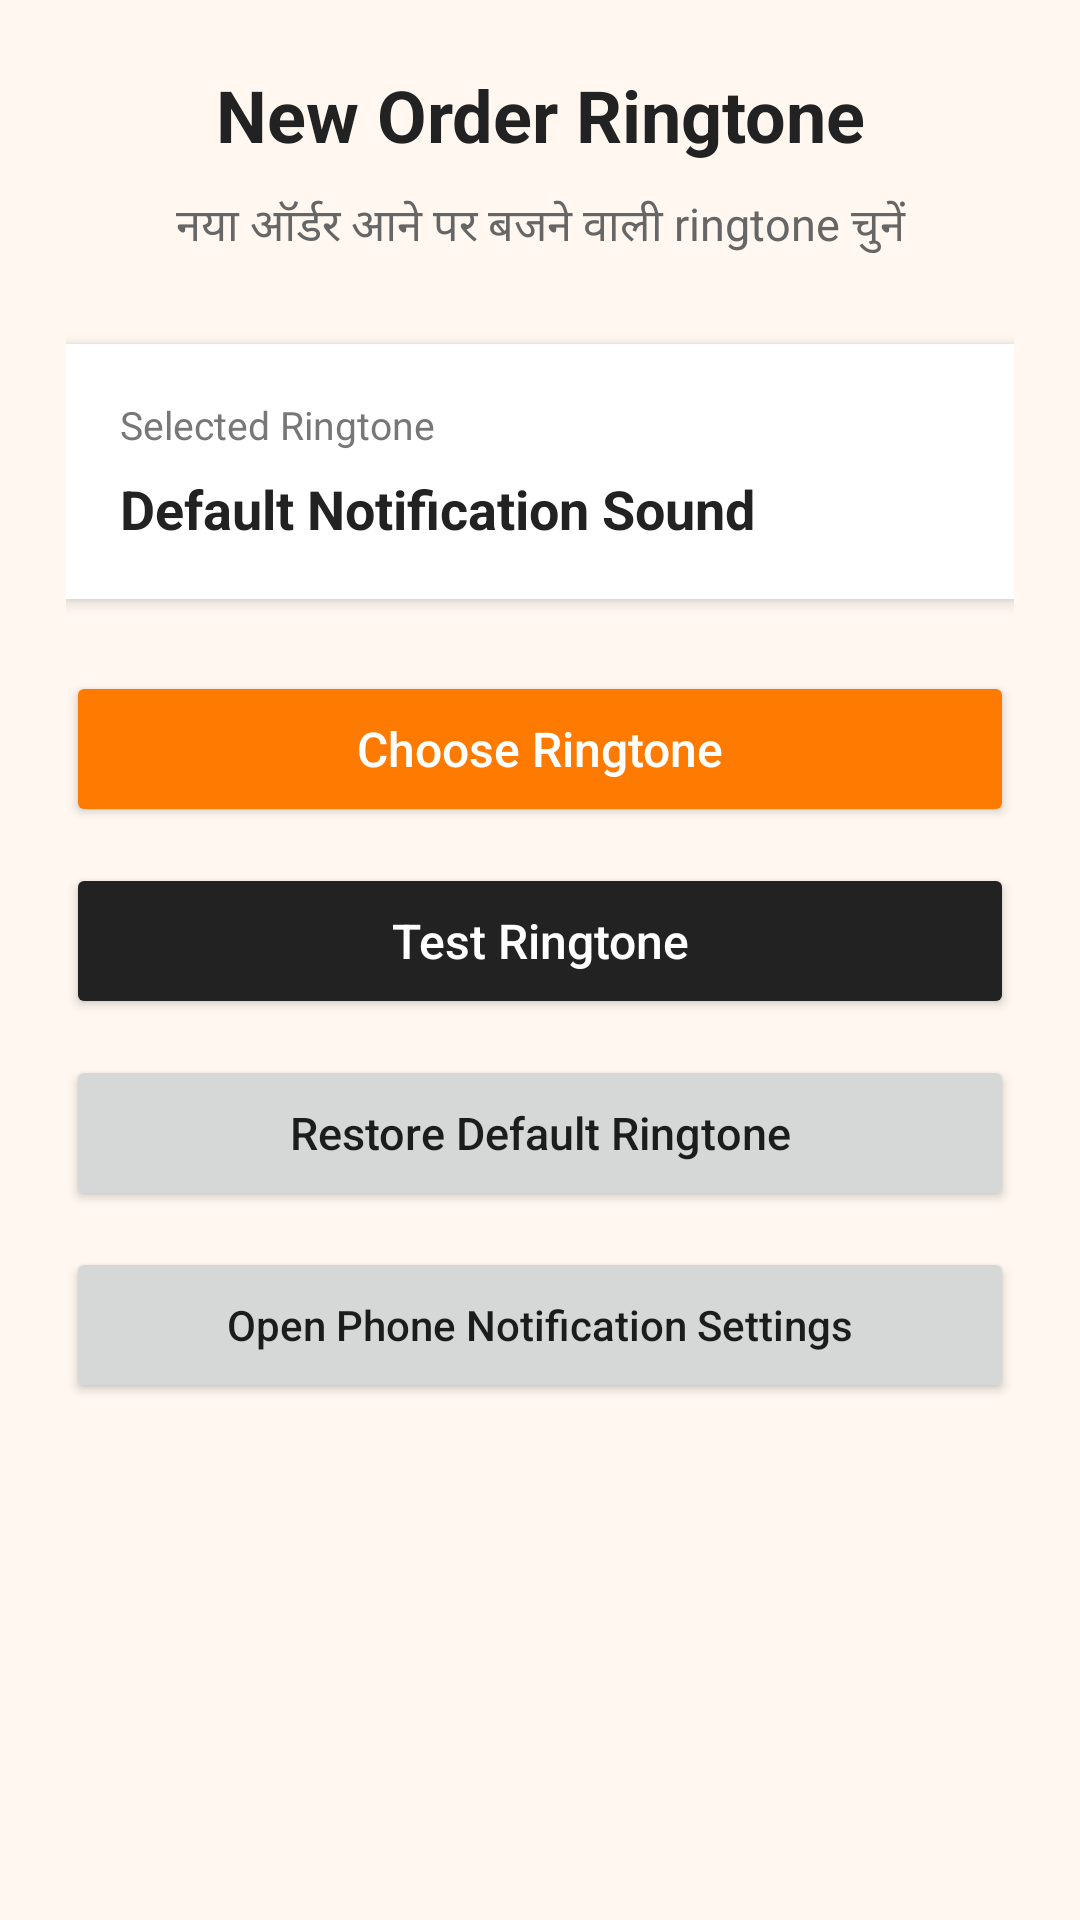

Write the Android layout XML for this screen, with the resource values it uses.
<!-- AndroidManifest.xml: application theme Theme.UklanaRestaurant -->
<!-- res/layout/activity_ringtone_settings.xml -->
<?xml version="1.0" encoding="utf-8"?>
<ScrollView
    xmlns:android="http://schemas.android.com/apk/res/android"
    android:layout_width="match_parent"
    android:layout_height="match_parent"
    android:fillViewport="true"
    android:background="#FFF7F0">

    <LinearLayout
        android:layout_width="match_parent"
        android:layout_height="wrap_content"
        android:orientation="vertical"
        android:padding="22dp">

        <TextView
            android:layout_width="match_parent"
            android:layout_height="wrap_content"
            android:text="New Order Ringtone"
            android:textColor="#222222"
            android:textSize="24sp"
            android:textStyle="bold"
            android:gravity="center"/>

        <TextView
            android:layout_width="match_parent"
            android:layout_height="wrap_content"
            android:layout_marginTop="10dp"
            android:text="नया ऑर्डर आने पर बजने वाली ringtone चुनें"
            android:textColor="#666666"
            android:textSize="15sp"
            android:gravity="center"/>

        <LinearLayout
            android:layout_width="match_parent"
            android:layout_height="wrap_content"
            android:layout_marginTop="28dp"
            android:orientation="vertical"
            android:padding="18dp"
            android:background="#FFFFFF"
            android:elevation="3dp">

            <TextView
                android:layout_width="wrap_content"
                android:layout_height="wrap_content"
                android:text="Selected Ringtone"
                android:textColor="#777777"
                android:textSize="13sp"/>

            <TextView
                android:id="@+id/txtSelectedRingtone"
                android:layout_width="match_parent"
                android:layout_height="wrap_content"
                android:layout_marginTop="7dp"
                android:text="Default Notification Sound"
                android:textColor="#222222"
                android:textSize="18sp"
                android:textStyle="bold"/>

        </LinearLayout>

        <Button
            android:id="@+id/btnChooseRingtone"
            android:layout_width="match_parent"
            android:layout_height="52dp"
            android:layout_marginTop="24dp"
            android:text="Choose Ringtone"
            android:textAllCaps="false"
            android:textSize="16sp"
            android:textColor="#FFFFFF"
            android:backgroundTint="#FF7A00"/>

        <Button
            android:id="@+id/btnTestRingtone"
            android:layout_width="match_parent"
            android:layout_height="52dp"
            android:layout_marginTop="12dp"
            android:text="Test Ringtone"
            android:textAllCaps="false"
            android:textSize="16sp"
            android:textColor="#FFFFFF"
            android:backgroundTint="#222222"/>

        <Button
            android:id="@+id/btnDefaultRingtone"
            android:layout_width="match_parent"
            android:layout_height="52dp"
            android:layout_marginTop="12dp"
            android:text="Restore Default Ringtone"
            android:textAllCaps="false"
            android:textSize="15sp"/>

        <Button
            android:id="@+id/btnNotificationSettings"
            android:layout_width="match_parent"
            android:layout_height="52dp"
            android:layout_marginTop="12dp"
            android:text="Open Phone Notification Settings"
            android:textAllCaps="false"
            android:textSize="14sp"/>

    </LinearLayout>

</ScrollView>
<!-- resources referenced by this layout -->
<resources>
  <style name="Theme.UklanaRestaurant" parent="Theme.MaterialComponents.DayNight.NoActionBar">
          <item name="colorPrimary">@color/orange</item>
          <item name="colorPrimaryVariant">@color/orange</item>
          <item name="colorOnPrimary">@color/white</item>
          <item name="android:statusBarColor">@color/dark</item>
          <item name="android:navigationBarColor">@color/dark</item>
          <item name="android:windowLightStatusBar">false</item>
      </style>
  <color name="orange">#F97316</color>
  <color name="white">#FFFFFF</color>
  <color name="dark">#1F2937</color>
</resources>
